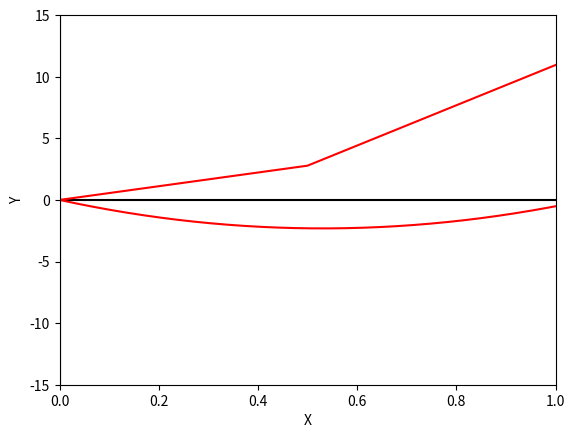

Write Python code to recreate this figure.
# -*- coding: utf-8 -*-

import math
import matplotlib.pyplot as plt

PRECISION = 1e-6
MAX_X = 1
MIN_X = 0
H = 0.5
N = math.floor((MAX_X - MIN_X) / H)


def exact_solution(x):
    double_e = 2.0 * math.e
    return math.exp(-x)*(double_e + 3.7) / double_e +\
           math.exp(x)*(double_e - 3.7) / double_e +\
           7.4*(x**2 - x) - 2


def generate_grid(a, b, n):
    h = (b - a) / n
    return [a + i * h for i in range(n + 1)]


def graph_to_lists(graph):
    xs, ys = [], []
    for (x, y) in graph:
        xs.append(x)
        ys.append(y)
    return xs, ys


def runge_kutta_4(grid, y0, z0, f1, f2):
    n = len(grid)
    assert (n >= 2)
    h = grid[1] - grid[0]
    result = [(grid[0], y0, z0)]
    for i in range(1, n):
        xprev = result[i - 1][0]
        yprev = result[i - 1][1]
        zprev = result[i - 1][2]
        k1 = h * f1(xprev, yprev, zprev)
        l1 = h * f2(xprev, yprev, zprev)

        k2 = h * f1(xprev + h / 2.0, yprev + k1 / 2.0, zprev + l1 / 2.0)
        l2 = h * f2(xprev + h / 2.0, yprev + k1 / 2.0, zprev + l1 / 2.0)

        k3 = h * f1(xprev + h / 2.0, yprev + k2 / 2.0, zprev + l2 / 2.0)
        l3 = h * f2(xprev + h / 2.0, yprev + k2 / 2.0, zprev + l2 / 2.0)

        k4 = h * f1(grid[i], yprev + k3, zprev + l3)
        l4 = h * f2(grid[i], yprev + k3, zprev + l3)

        ynext = yprev + (k1 + 2.0 * k2 + 2.0 * k3 + k4) / 6.0
        znext = zprev + (l1 + 2.0 * l2 + 2.0 * l3 + l4) / 6.0
        result.append((grid[i], ynext, znext))
    return result


def newton(x0, f, f_derivative, precision):
    result = x0
    while True:
        xprev = result
        result = xprev - f(xprev) / f_derivative(xprev)
        if math.fabs(result - xprev) < precision:
            break
    return result


def f1(x, y, z):
    return z


def f2(x, y, z):
    return y + 16.8 + 7.4 * x * (1.0 - x)


def g1(x, u, v):
    return v


def g2(x, u, v):
    return u


def kutta_solution(grid):
    mu = 1
    grid = generate_grid(MIN_X, MAX_X, N)
    while True:
        shoot = runge_kutta_4(grid, 0, mu, f1, f2)
        return shoot


EXACT_GRAPH = [(x, exact_solution(x)) for x in generate_grid(0, 1, 500)]
KUTTA_GRAPH = [(x, y) for (x, y, z) in kutta_solution(generate_grid(MIN_X, MAX_X, N))]

FUNCTIONS_TO_DRAW = [
    (EXACT_GRAPH, "r"),
    (KUTTA_GRAPH, "r")
]


def draw_axes(xstart, xend, ystart, yend):
    plt.xlabel("X")
    plt.ylabel("Y")
    plt.axis([xstart, xend, ystart, yend])
    plt.plot([xstart, xend], [0, 0], "k-")
    plt.plot([0, 0], [ystart, yend], "k-")


def draw_function(graph_and_color):
    xs, ys = graph_to_lists(graph_and_color[0])
    plt.plot(xs, ys, graph_and_color[1] + "-")


def draw_functions(list_of_functions):
    draw_axes(0.0, 1.0, -15.0, 15.0)
    for graph_and_color in list_of_functions:
        draw_function(graph_and_color)
    plt.show()


draw_functions(FUNCTIONS_TO_DRAW)
